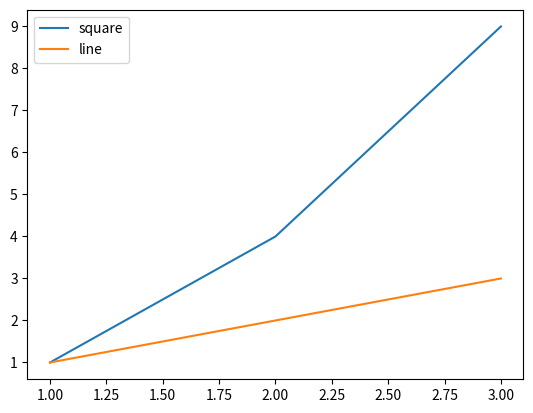

Python code for this plot:
import matplotlib.pyplot as plt

x = [1,2,3]

y1 = [1,4,9]
y2 = [1,2,3]

plt.plot(x, y1, label='square')
plt.plot(x, y2, label='line')
#加上图例
plt.legend()

plt.show()
